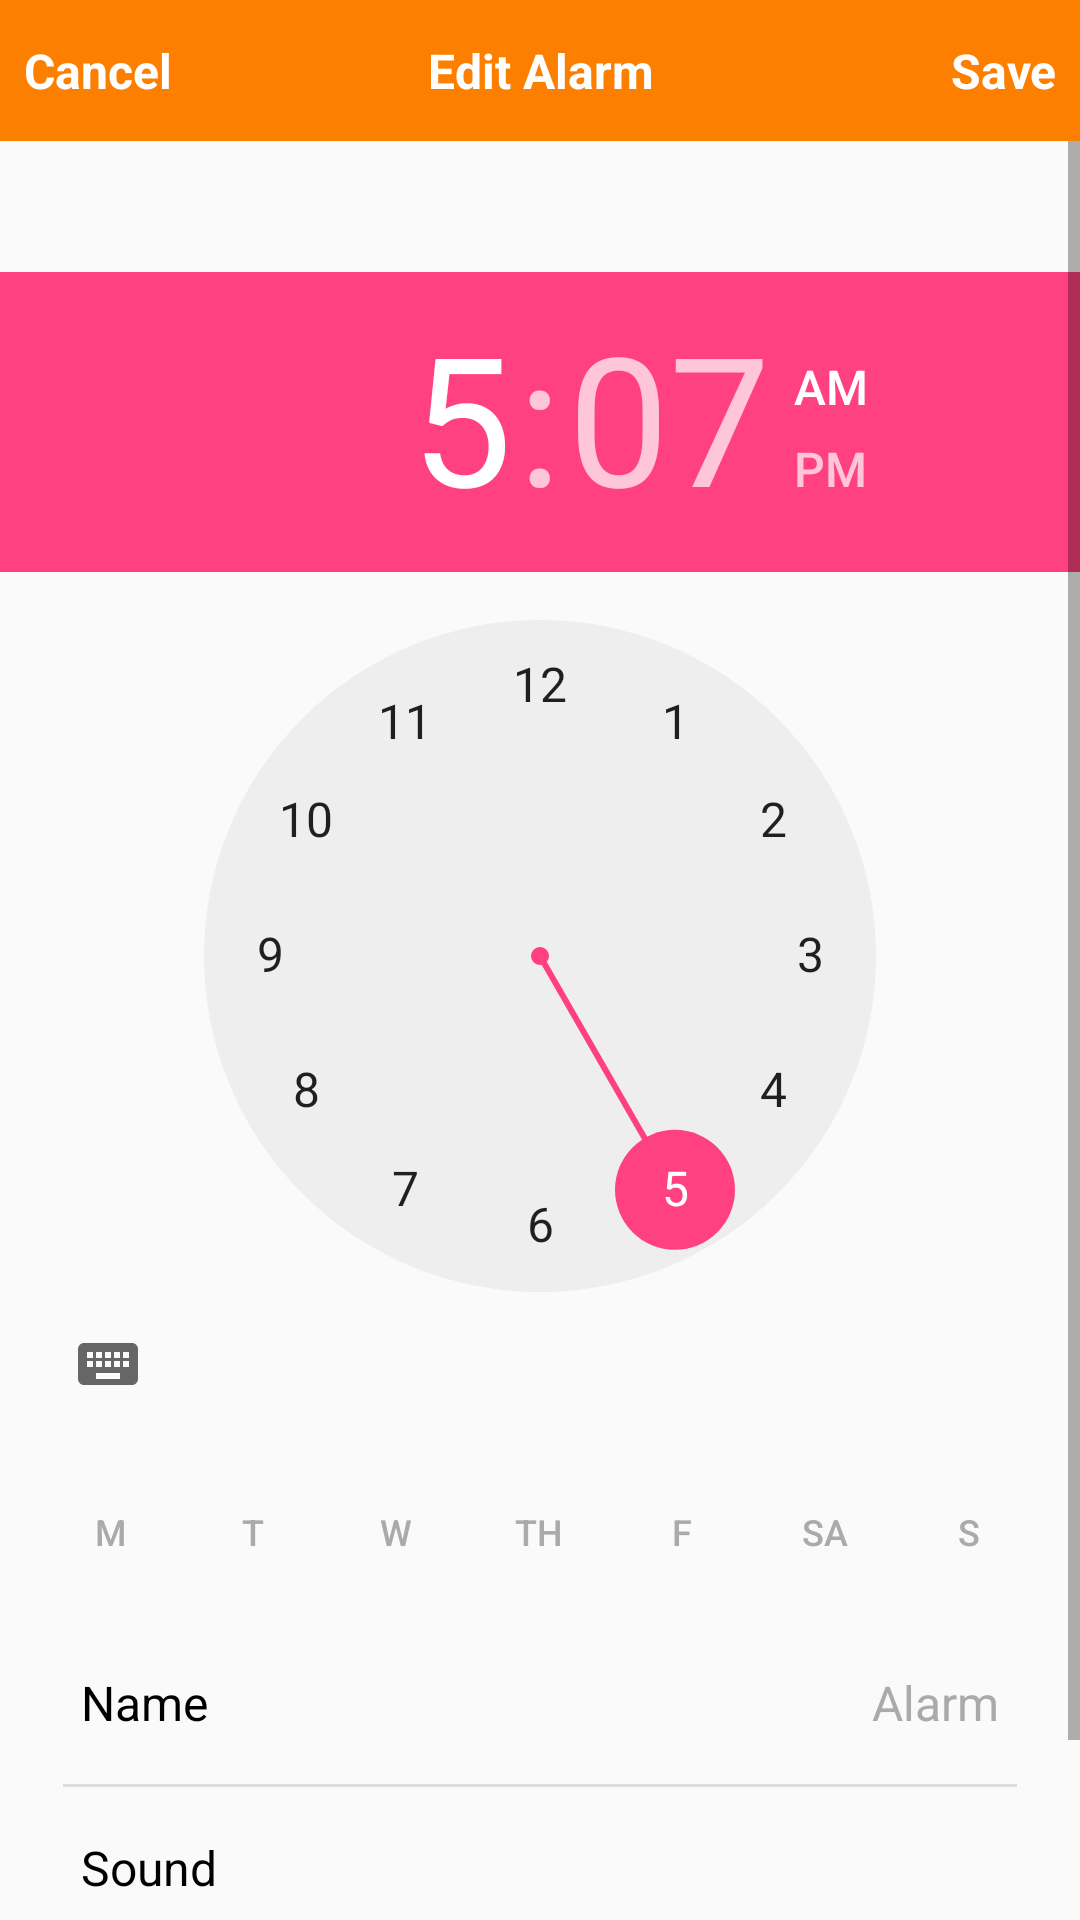

Reconstruct the res/layout file that produces this screen, plus the resources it refers to.
<!-- AndroidManifest.xml: application theme AppTheme -->
<!-- res/layout/fragment_alarm_new_edit.xml -->
<?xml version="1.0" encoding="utf-8"?>
<LinearLayout xmlns:android="http://schemas.android.com/apk/res/android"
    xmlns:app="http://schemas.android.com/apk/res-auto"
    android:id="@+id/new_alarm_clock_llyt"
    android:layout_width="match_parent"
    android:layout_height="match_parent"
    android:fitsSystemWindows="true"
    android:focusable="true"
    android:focusableInTouchMode="true"
    android:orientation="vertical">

    <android.support.v7.widget.Toolbar
        android:layout_width="match_parent"
        android:layout_height="47dp"
        android:layout_weight="0"
        android:background="@color/colorPrimary"
        android:orientation="horizontal"
        app:contentInsetEnd="0dp"
        app:contentInsetLeft="0dp"
        app:contentInsetRight="0dp"
        app:contentInsetStart="0dp">

        <RelativeLayout
            android:layout_width="match_parent"
            android:layout_height="match_parent"
            android:gravity="center_vertical"
            android:orientation="horizontal">

            <TextView
                android:id="@+id/txt_cancel"
                android:layout_width="wrap_content"
                android:layout_height="wrap_content"
                android:layout_centerVertical="true"
                android:layout_marginLeft="8dp"
                android:gravity="center"
                android:text="Cancel"
                android:textColor="@android:color/white"
                android:textSize="16sp"
                android:textStyle="bold" />

            <TextView
                android:layout_width="wrap_content"
                android:layout_height="wrap_content"
                android:layout_centerInParent="true"
                android:layout_centerVertical="true"
                android:gravity="center"
                android:text="Edit Alarm"
                android:textColor="@android:color/white"
                android:textSize="16sp"
                android:textStyle="bold" />

            <TextView
                android:id="@+id/txt_save"
                android:layout_width="wrap_content"
                android:layout_height="wrap_content"
                android:layout_alignParentRight="true"
                android:layout_centerVertical="true"
                android:layout_marginRight="8dp"
                android:gravity="center"
                android:text="Save"
                android:textColor="@android:color/white"
                android:textSize="16sp"
                android:textStyle="bold" />

        </RelativeLayout>
    </android.support.v7.widget.Toolbar>

    <ScrollView
        android:id="@+id/scrollView1"
        android:layout_width="match_parent"
        android:layout_height="match_parent">

        <LinearLayout
            android:layout_width="match_parent"
            android:layout_height="match_parent"
            android:orientation="vertical">

            <LinearLayout
                android:layout_width="match_parent"
                android:layout_height="wrap_content"
                android:orientation="vertical">

                <LinearLayout
                    android:layout_width="match_parent"
                    android:layout_height="wrap_content"
                    android:layout_marginLeft="8dp"
                    android:layout_marginRight="8dp"
                    android:orientation="vertical" />

                <TextView
                    android:id="@+id/time_picker_tv"
                    android:layout_width="match_parent"
                    android:layout_height="wrap_content"
                    android:layout_gravity="center"
                    android:layout_marginBottom="10dp"
                    android:layout_marginTop="10dp"
                    android:gravity="center"
                    android:textColor="@android:color/darker_gray"
                    android:textSize="16sp" />

                <TimePicker
                    android:id="@+id/time_picker"
                    android:layout_width="wrap_content"
                    android:layout_height="wrap_content"
                    android:layout_gravity="center"
                    android:layout_marginBottom="2dp"
                    android:layout_marginTop="2dp" />
            </LinearLayout>

            <LinearLayout
                android:layout_width="match_parent"
                android:layout_height="wrap_content"
                android:layout_marginLeft="8dp"
                android:layout_marginRight="8dp"
                android:orientation="vertical">

                <LinearLayout
                    android:layout_width="match_parent"
                    android:layout_height="60dp"
                    android:layout_marginLeft="5dp"
                    android:layout_marginRight="5dp"
                    android:orientation="horizontal">

                    <LinearLayout style="@style/new_alarm_clock_repeat_days_llyt">

                        <ToggleButton
                            android:id="@+id/tog_btn_monday"
                            style="@style/new_alarm_clcok_repeat_days_tog_btn"
                            android:textOff="@string/monday"
                            android:textOn="@string/monday"></ToggleButton>
                    </LinearLayout>

                    <LinearLayout style="@style/new_alarm_clock_repeat_days_llyt">

                        <ToggleButton
                            android:id="@+id/tog_btn_tuesday"
                            style="@style/new_alarm_clcok_repeat_days_tog_btn"
                            android:textOff="@string/tuesday"
                            android:textOn="@string/tuesday"></ToggleButton>
                    </LinearLayout>

                    <LinearLayout style="@style/new_alarm_clock_repeat_days_llyt">

                        <ToggleButton
                            android:id="@+id/tog_btn_wednesday"
                            style="@style/new_alarm_clcok_repeat_days_tog_btn"
                            android:textOff="@string/wednesday"
                            android:textOn="@string/wednesday"></ToggleButton>
                    </LinearLayout>

                    <LinearLayout style="@style/new_alarm_clock_repeat_days_llyt">

                        <ToggleButton
                            android:id="@+id/tog_btn_thursday"
                            style="@style/new_alarm_clcok_repeat_days_tog_btn"
                            android:textOff="@string/thursday"
                            android:textOn="@string/thursday"></ToggleButton>
                    </LinearLayout>

                    <LinearLayout style="@style/new_alarm_clock_repeat_days_llyt">

                        <ToggleButton
                            android:id="@+id/tog_btn_friday"
                            style="@style/new_alarm_clcok_repeat_days_tog_btn"
                            android:textOff="@string/friday"
                            android:textOn="@string/friday"></ToggleButton>
                    </LinearLayout>

                    <LinearLayout style="@style/new_alarm_clock_repeat_days_llyt">

                        <ToggleButton
                            android:id="@+id/tog_btn_saturday"
                            style="@style/new_alarm_clcok_repeat_days_tog_btn"
                            android:textOff="@string/saturday"
                            android:textOn="@string/saturday"></ToggleButton>
                    </LinearLayout>

                    <LinearLayout style="@style/new_alarm_clock_repeat_days_llyt">

                        <ToggleButton
                            android:id="@+id/tog_btn_sunday"
                            style="@style/new_alarm_clcok_repeat_days_tog_btn"
                            android:textOff="@string/sunday"
                            android:textOn="@string/sunday"></ToggleButton>
                    </LinearLayout>
                </LinearLayout>
            </LinearLayout>

            <LinearLayout
                android:layout_width="match_parent"
                android:layout_height="wrap_content"
                android:layout_marginLeft="8dp"
                android:layout_marginRight="8dp"
                android:orientation="vertical">

                <LinearLayout
                    style="@style/new_alarm_clcok_item"
                    android:layout_marginLeft="13dp"
                    android:layout_marginRight="13dp"
                    android:background="@drawable/bg_record_operate_item">

                    <TextView
                        style="@style/new_alarm_clcok_item_type"
                        android:layout_marginLeft="6dp"
                        android:text="@string/text_name" />

                    <TextView
                        android:id="@+id/txt_name"
                        style="@style/new_alarm_clcok_item_describe"
                        android:layout_height="wrap_content"
                        android:layout_marginRight="6dp"
                        android:drawablePadding="5dp"
                        android:drawableRight="@drawable/ic_more_arrow_dark"
                        android:ellipsize="end"
                        android:maxWidth="230dp"
                        android:singleLine="true"
                        android:text="@string/default_name" />
                </LinearLayout>

                <View style="@style/divider_line" />

                <LinearLayout
                    android:id="@+id/ring_llyt"
                    style="@style/new_alarm_clcok_item"
                    android:layout_marginLeft="13dp"
                    android:layout_marginRight="13dp"
                    android:background="@drawable/bg_record_operate_item">

                    <TextView
                        style="@style/new_alarm_clcok_item_type"
                        android:layout_marginLeft="6dp"
                        android:text="@string/text_sound" />

                    <TextView
                        android:id="@+id/ring_describe"
                        style="@style/new_alarm_clcok_item_describe"
                        android:layout_marginRight="6dp"
                        android:drawablePadding="5dp"
                        android:drawableRight="@drawable/ic_more_arrow_dark"
                        android:ellipsize="end"
                        android:maxWidth="230dp"
                        android:singleLine="true"
                        android:text="@string/default_ring" />
                </LinearLayout>


                <View style="@style/divider_line" />

                <View style="@style/divider_line" />

                <LinearLayout style="@style/new_alarm_clcok_item">

                    <TextView
                        style="@style/new_alarm_clcok_item_type"
                        android:text="@string/text_vibrate" />

                    <ToggleButton
                        android:id="@+id/vibrate_btn"
                        style="@style/new_alarm_clcok_item_toggle_btn"></ToggleButton>
                </LinearLayout>

                <View style="@style/divider_line" />


            </LinearLayout>
        </LinearLayout>
    </ScrollView>
</LinearLayout>
<!-- resources referenced by this layout -->
<resources>
  <color name="colorPrimary">#FD7F00</color>
  <string name="default_name">Alarm</string>
  <string name="default_ring" />
  <string name="friday">F</string>
  <string name="monday">M</string>
  <string name="saturday">Sa</string>
  <string name="sunday">S</string>
  <string name="text_name">Name</string>
  <string name="text_sound">Sound</string>
  <string name="text_vibrate">Vibrate</string>
  <string name="thursday">Th</string>
  <string name="tuesday">T</string>
  <string name="wednesday">W</string>
  <style name="divider_line">
          <item name="android:layout_width">match_parent</item>
          <item name="android:layout_height">1dp</item>
          <item name="android:background">@color/gray_divider_line</item>
          <item name="android:layout_marginLeft">13dp</item>
          <item name="android:layout_marginRight">13dp</item>
      </style>
  <style name="new_alarm_clcok_item">
          <item name="android:layout_width">match_parent</item>
          <item name="android:layout_height">54dp</item>
          <item name="android:orientation">horizontal</item>
      </style>
  <style name="new_alarm_clcok_item_describe">
          <item name="android:layout_width">wrap_content</item>
          <item name="android:layout_height">wrap_content</item>
          <item name="android:layout_gravity">center</item>
          <item name="android:textSize">16sp</item>
          <item name="android:textColor">@android:color/darker_gray</item>
      </style>
  <style name="new_alarm_clcok_item_type">
          <item name="android:layout_width">0dp</item>
          <item name="android:layout_height">wrap_content</item>
          <item name="android:layout_weight">1</item>
          <item name="android:layout_gravity">center</item>
          <item name="android:layout_marginLeft">19dp</item>
          <item name="android:textSize">16sp</item>
          <item name="android:textColor">@android:color/black</item>
      </style>
  <style name="new_alarm_clcok_repeat_days_tog_btn">
          <item name="android:layout_width">38dp</item>
          <item name="android:layout_height">38dp</item>
          <item name="android:background">@drawable/toggle_btn_repeat_week</item>
          <item name="android:checked">false</item>
          <item name="android:textSize">12sp</item>
          <item name="android:textColor">@drawable/text_color_toggle_btn_circle</item>
      </style>
  <style name="new_alarm_clock_repeat_days_llyt">
          <item name="android:layout_width">0dp</item>
          <item name="android:gravity">center</item>
          <item name="android:layout_height">match_parent</item>
          <item name="android:layout_weight">1</item>
      </style>
  <style name="AppTheme" parent="Theme.AppCompat.Light.NoActionBar">
          
          <item name="colorPrimary">@color/colorPrimary</item>
          <item name="colorPrimaryDark">@color/colorPrimaryDark</item>
          <item name="colorAccent">@color/colorAccent</item>
      </style>
  <color name="gray_divider_line">#DDDDDD</color>
  <!-- drawable text_color_toggle_btn_circle (drawable) -->
  <?xml version="1.0" encoding="utf-8"?>
  <selector xmlns:android="http://schemas.android.com/apk/res/android">
  
      <item android:state_checked="true" android:color="@color/gray_background_color"/>
      <item android:color="@android:color/darker_gray"/>
  
  </selector>
  <color name="colorPrimaryDark">#f47c20</color>
  <color name="colorAccent">#FF4081</color>
  <color name="gray_background_color">#F4F4F4</color>
</resources>
